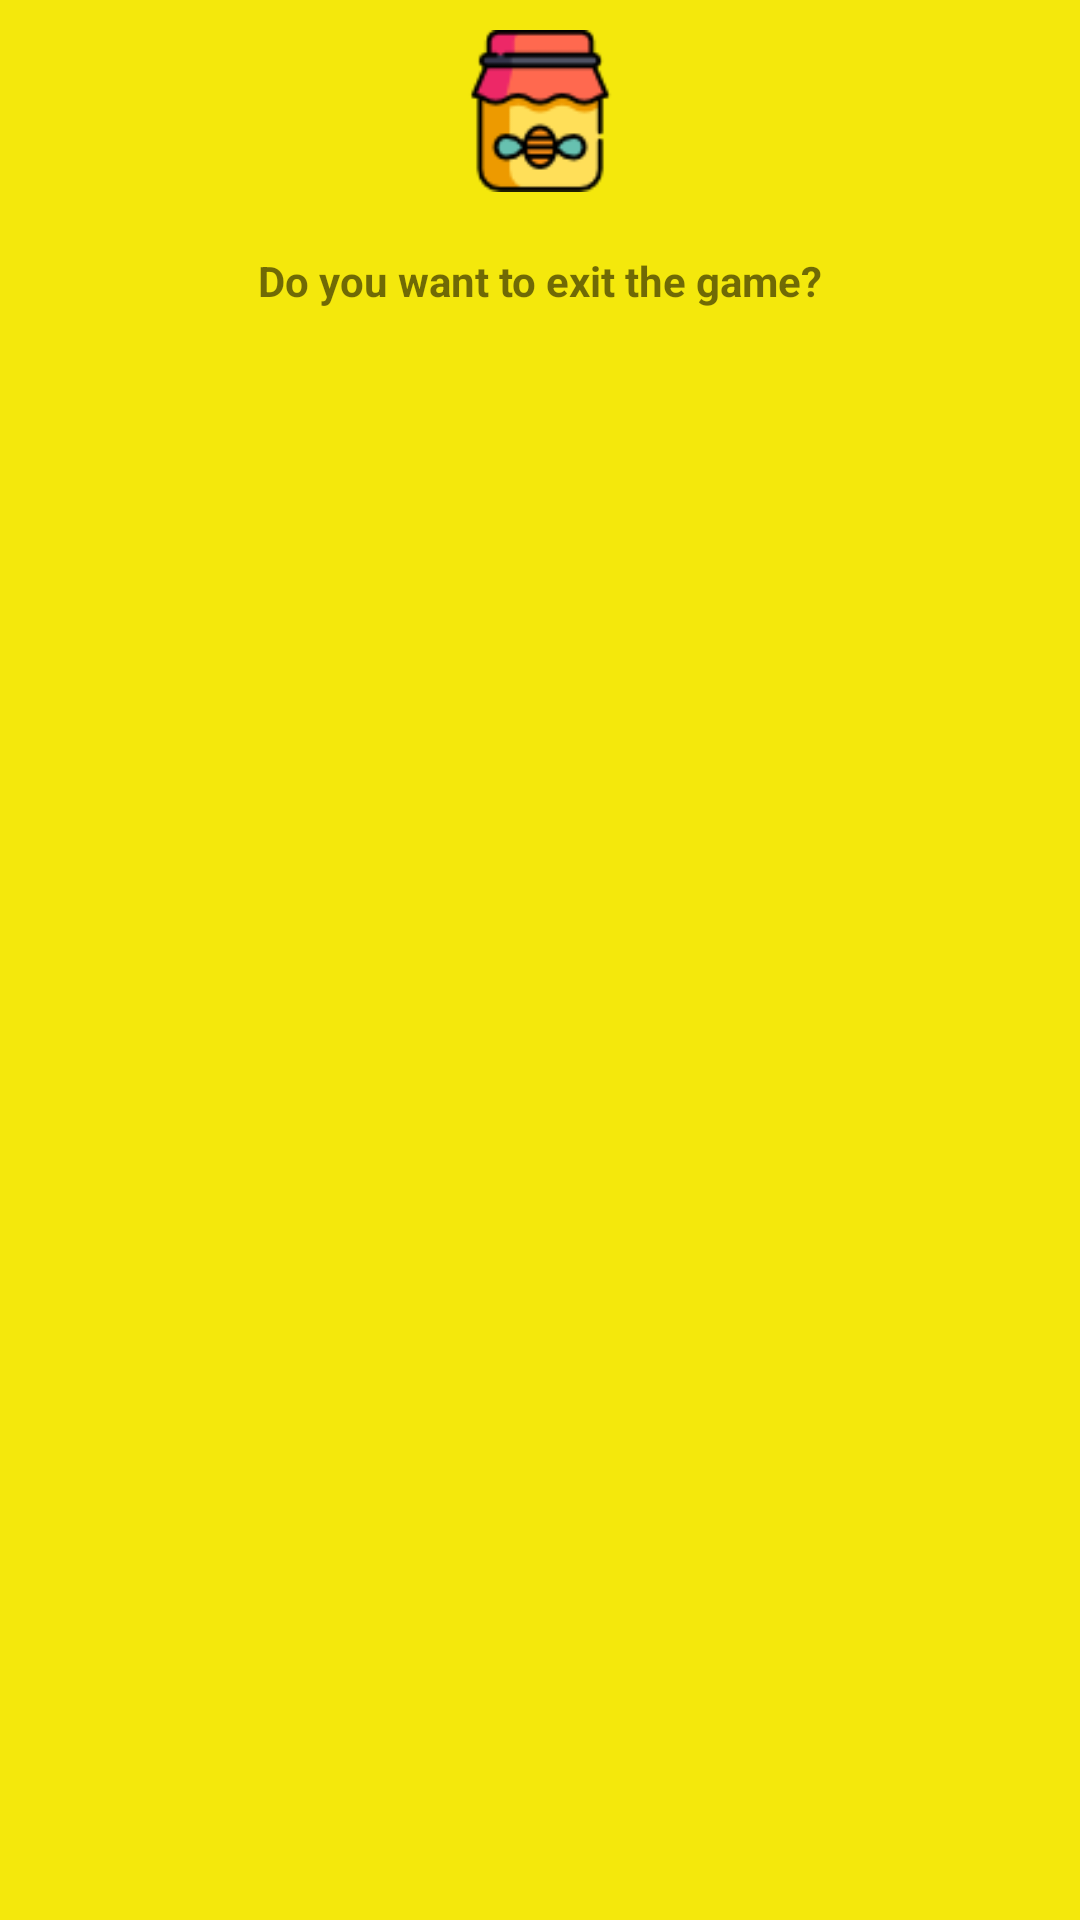

Reconstruct the res/layout file that produces this screen, plus the resources it refers to.
<!-- AndroidManifest.xml: application theme AppTheme -->
<!-- res/layout/dialog_layout.xml -->
<?xml version="1.0" encoding="utf-8"?>
<android.support.constraint.ConstraintLayout
    xmlns:android="http://schemas.android.com/apk/res/android" android:layout_width="match_parent"
    android:layout_height="match_parent">

    <RelativeLayout
        android:layout_width="match_parent"
        android:layout_height="match_parent"
        android:background="@color/background"
        android:id="@+id/testi">

        <ImageView
            android:id="@+id/exitIcon"
            android:layout_width="match_parent"
            android:layout_height="64dp"
            android:paddingTop="10dp"
            android:src="@drawable/honey"
            android:layout_centerHorizontal="true"
            android:contentDescription="@string/honey"
            android:background="@color/background"/>

        <TextView
            android:id="@+id/alertQuestion"
            android:layout_width="match_parent"
            android:layout_height="wrap_content"
            android:layout_below="@id/exitIcon"
            android:layout_margin="20dp"
            android:gravity="center"
            android:text="@string/exitMessage"
            android:textStyle="bold"/>

    </RelativeLayout>

</android.support.constraint.ConstraintLayout>
<!-- resources referenced by this layout -->
<resources>
  <color name="background">#F4E80C</color>
  <!-- drawable honey: png bitmap (drawable, 3466 bytes) -->
  <string name="exitMessage">Do you want to exit the game?</string>
  <string name="honey">Honey</string>
  <style name="AppTheme" parent="Theme.AppCompat.Light.DarkActionBar">
          
          <item name="colorPrimary">@color/secondary</item>
          <item name="colorPrimaryDark">@color/secondary</item>
          <item name="colorAccent">@color/text</item>
          <item name="android:colorBackground">@color/main</item>
      </style>
  <color name="secondary">#000000</color>
  <color name="main">#ffff2d</color>
</resources>
